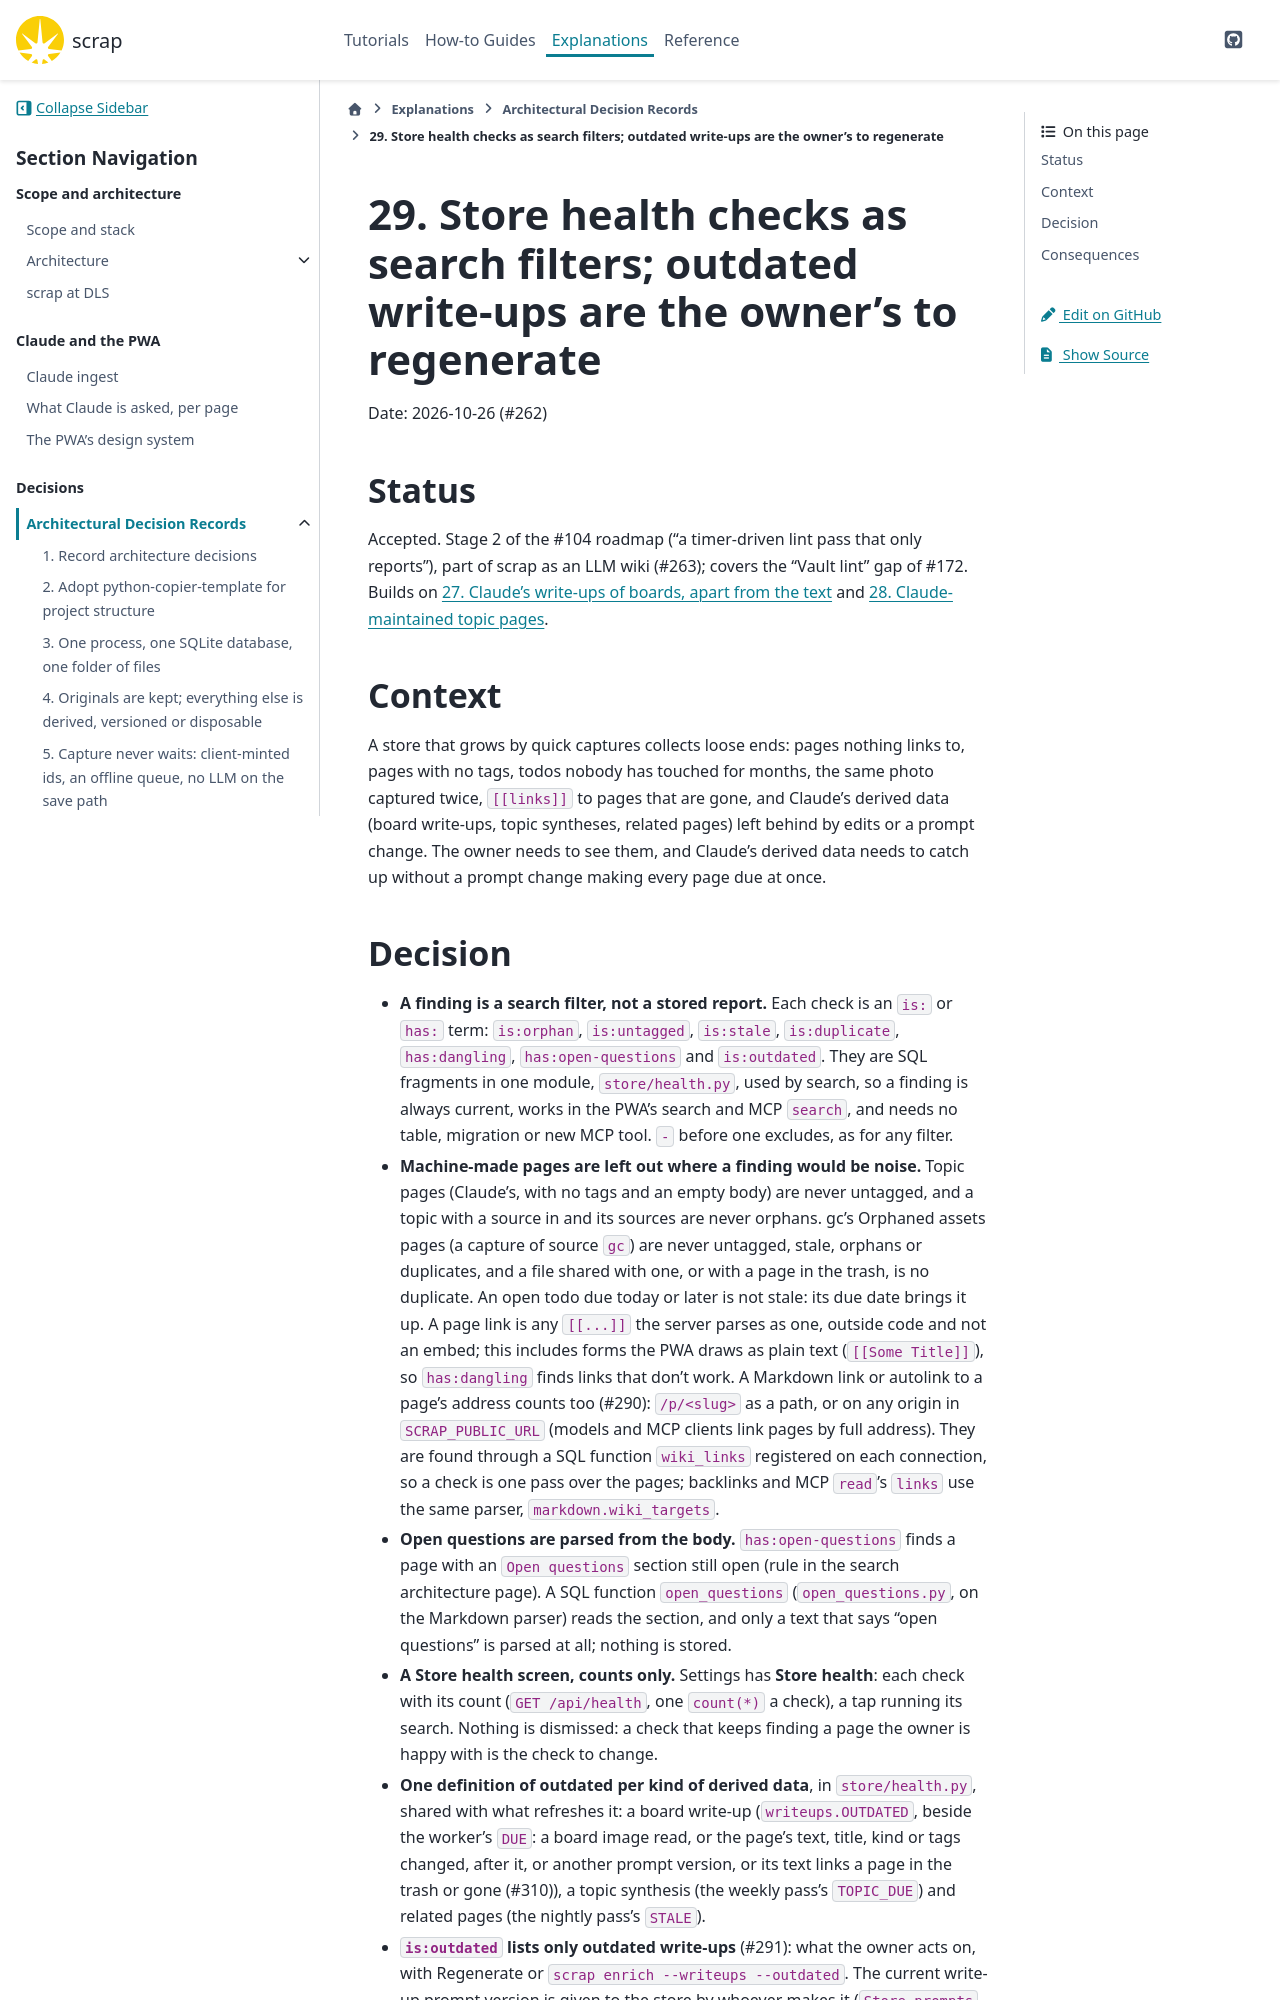

repository: gilesknap/scrap · page: main/explanations/decisions/0029-store-health-checks-as-search-filters.html · generator: sphinx

# 29. Store health checks as search filters; outdated write-ups are the owner's to regenerate

Date: 2026-10-26 (#262)

## Status

Accepted. Stage 2 of the #104 roadmap ("a timer-driven lint pass that only reports"), part of
scrap as an LLM wiki (#263); covers the "Vault lint" gap of #172. Builds on
[](0027-claude-write-ups-of-boards-apart-from-the-text.md) and
[](0028-claude-maintained-topic-pages.md).

## Context

A store that grows by quick captures collects loose ends: pages nothing links to, pages with no
tags, todos nobody has touched for months, the same photo captured twice, `[[links]]` to pages
that are gone, and Claude's derived data (board write-ups, topic syntheses, related pages) left
behind by edits or a prompt change. The owner needs to see them, and Claude's derived data needs
to catch up without a prompt change making every page due at once.
